Photos from the image-classification dataset "processed" in the GitHub repository Dealtors/mlops-cv-project. Its 2 classes are: food, non food.

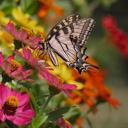
Label: non food

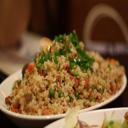
Label: food

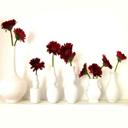
Label: non food

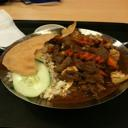
Label: food

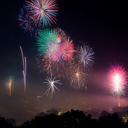
Label: non food

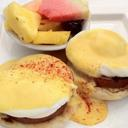
Label: food
